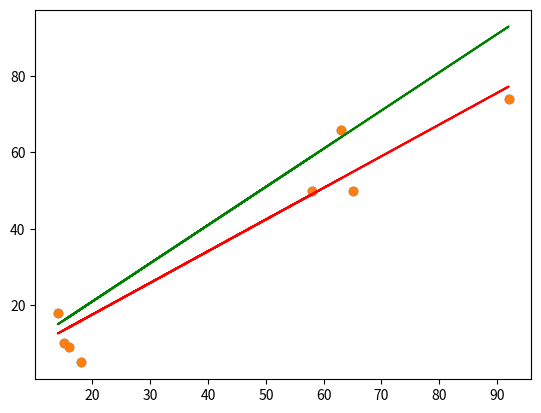

This figure's Python source:
# -*- coding: utf-8 -*-
"""machineLearning workshop.ipynb

Automatically generated by Colaboratory.

Original file is located at
    https://colab.research.google.com/<link-removed>
"""

import numpy as np
import matplotlib.pyplot as plt
scores = np.array([5,10,50,18,74,50,9,66])
balls_faced =np.array([18,15,58,14,92,65,16,63])
x=balls_faced
y=scores
w1=1
w0=1
line=w1*x + w0
plt.scatter(x, y)
plt.plot(x,line,'g')
plt.show()

def loss(w1, w0, x, y):
  err=np.sum((w1*x + w0) - y)**2
  return err

def grad (w1, w0, x, y):
  grad_w1= np.sum(2*((w1*x+w0) -y)*x)
  grad_w0=np.sum(2*((w1*x +w0) -y)*1)
  return grad_w1, grad_w0
def update (w1, w0, grad_w1, grad_w0, gamma):
  w1=w1-gamma * grad_w1
  w0=w0-gamma * grad_w0
  return w1, w0
for epoch in range(10):
  grad1,grad0=grad (w1, w0, x, y)
  gamma =0.00001
  w1, w0=update(w1, w0, grad1, grad0, gamma)

err = loss (w1, w0, x,y)
print (err)
line2=w1*x +w0
plt.scatter(x, y)
plt.plot(x, line2, 'r')
plt.show()

